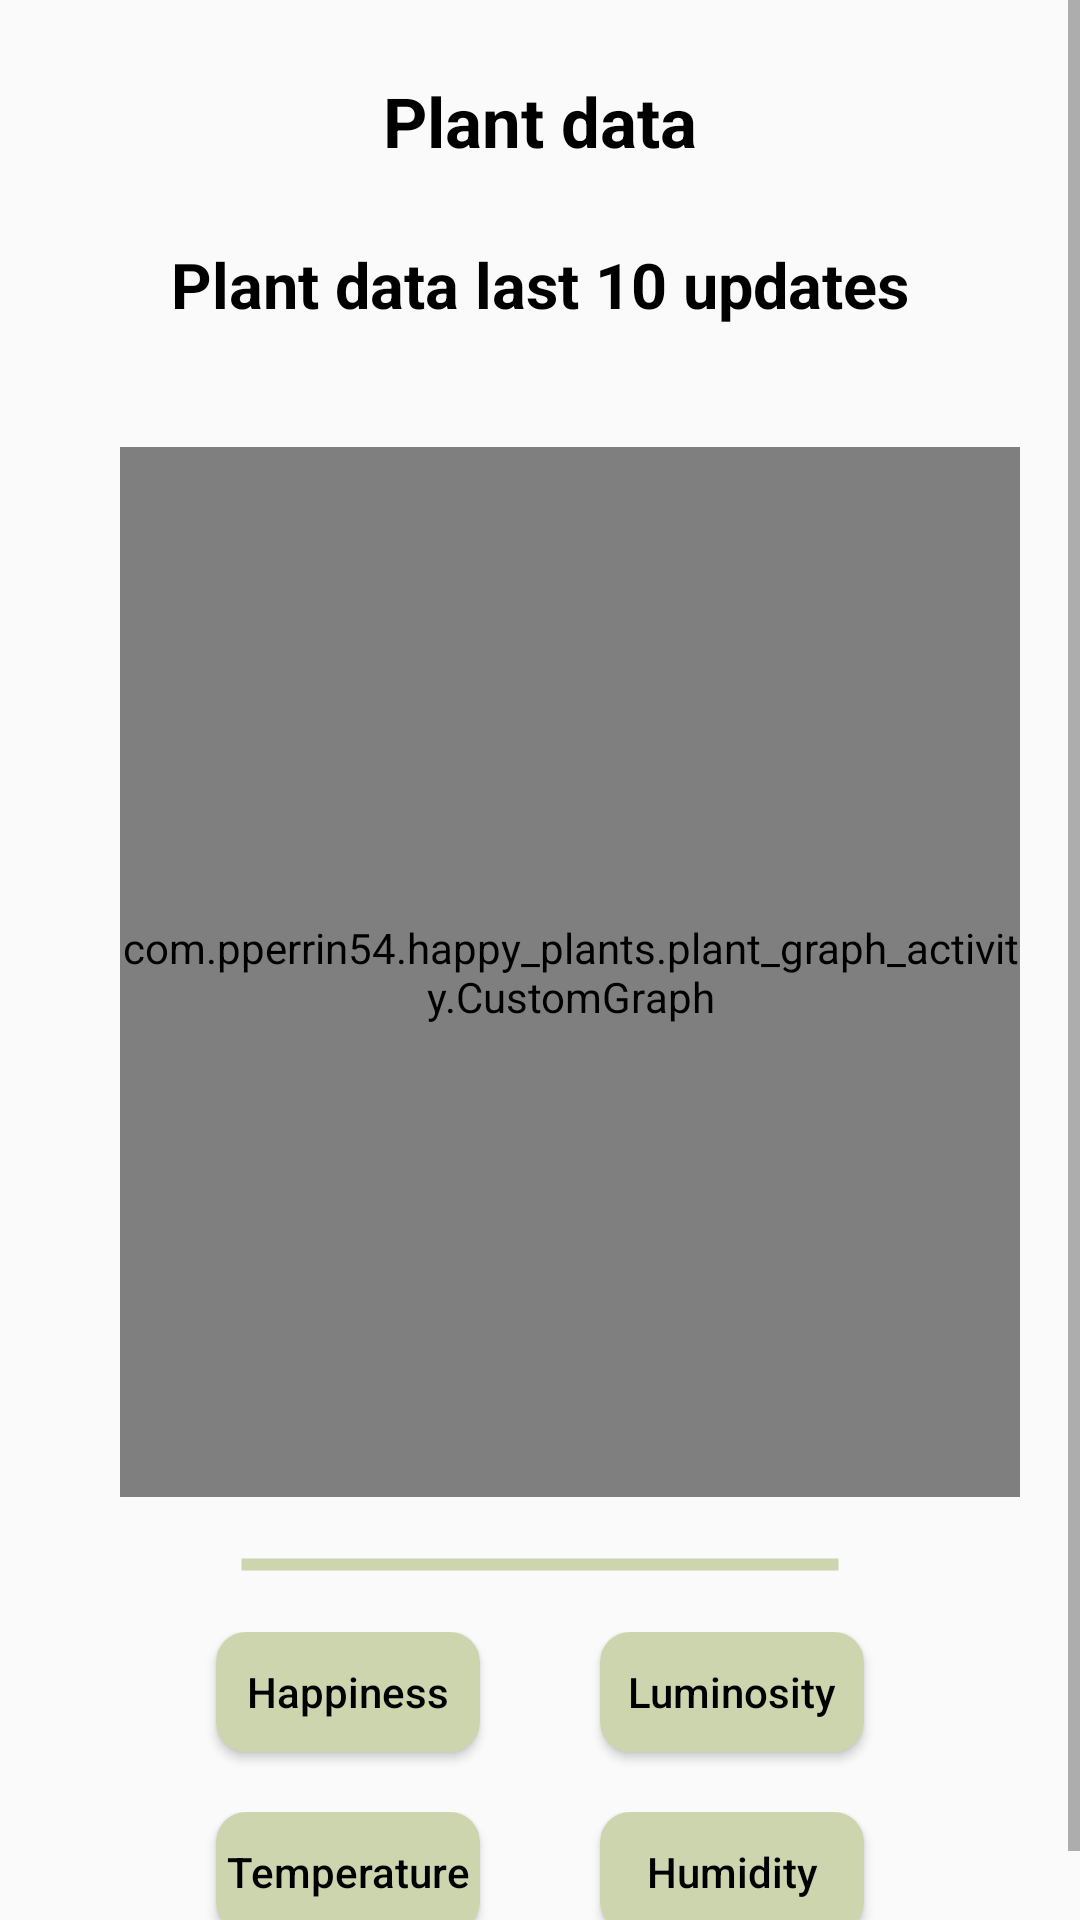

Android layout source for this screen:
<!-- AndroidManifest.xml: application theme Theme.AppCompat.Light.NoActionBar -->
<!-- res/layout/plant_graph.xml -->
<?xml version="1.0" encoding="utf-8"?>
<ScrollView xmlns:android="http://schemas.android.com/apk/res/android"
    android:layout_width="match_parent"
    android:layout_height="match_parent"
    xmlns:tools="http://schemas.android.com/tools"
    android:orientation="vertical">
    <RelativeLayout
        android:layout_width="match_parent"
        android:layout_height="wrap_content"
        android:padding="20dp">
        <Button
            android:id="@+id/go_back_button"
            android:layout_width="40dp"
            android:layout_height="40dp"
            android:background="@drawable/left_chevron"
            />
        <LinearLayout
            android:layout_width="match_parent"
            android:layout_height="match_parent"
            android:orientation="vertical"
            android:gravity="top|center">
            <TextView
                android:layout_width="wrap_content"
                android:layout_height="wrap_content"
                android:text="@string/plant_data"
                android:textColor="@color/black"
                android:layout_marginTop="5dp"
                android:textSize="23sp"
                android:textStyle="bold"
                />
            <TextView
                android:layout_width="wrap_content"
                android:layout_height="wrap_content"
                android:text="@string/plant_happiness_last_10_updates"
                android:textColor="@color/black"
                android:layout_marginTop="25dp"
                android:textSize="21sp"
                android:textStyle="bold"
                />
            <RelativeLayout
                android:layout_width="match_parent"
                android:layout_height="match_parent"
                android:layout_marginTop="20dp"
                android:gravity="center">
                <com.pperrin54.happy_plants.plant_graph_activity.CustomGraph
                    android:layout_width="match_parent"
                    android:layout_height="350dp"
                    android:id="@+id/custom_graph"
                    android:layout_marginTop="20dp"
                    android:layout_marginStart="20dp"
                    />
            </RelativeLayout>
            <LinearLayout
                android:layout_width="200dp"
                android:layout_height="wrap_content"
                android:layout_gravity="center"
                android:background="@drawable/custom_banner"
                android:layout_marginTop="20dp"
                android:orientation="horizontal"
                />
            <LinearLayout
                android:layout_width="match_parent"
                android:layout_height="match_parent"
                android:orientation="horizontal"
                android:layout_gravity="center"
                android:gravity="center"
                android:layout_marginTop="20dp">
                <Button
                    android:id="@+id/happiness_graph_button"
                    android:layout_width="wrap_content"
                    android:layout_height="40dp"
                    android:layout_marginRight="20dp"
                    android:layout_gravity="left"
                    android:textAllCaps="false"
                    android:background="@drawable/custom_button"
                    android:textColor="@color/black"
                    android:layout_marginTop="20dp"
                    android:text="Happiness"
                    tools:ignore="RtlHardcoded" />
                <Button
                    android:id="@+id/luminosity_graph_button"
                    android:layout_width="wrap_content"
                    android:layout_height="40dp"
                    android:layout_marginLeft="20dp"
                    android:layout_gravity="right"
                    android:textAllCaps="false"
                    android:background="@drawable/custom_button"
                    android:textColor="@color/black"
                    android:text="Luminosity"
                    tools:ignore="RtlHardcoded" />
            </LinearLayout>
            <LinearLayout
                android:layout_width="match_parent"
                android:layout_height="match_parent"
                android:orientation="horizontal"
                android:layout_gravity="center"
                android:gravity="center">
                <Button
                    android:id="@+id/temperature_graph_button"
                    android:layout_width="wrap_content"
                    android:layout_height="40dp"
                    android:layout_gravity="center"
                    android:textAllCaps="false"
                    android:layout_marginRight="20dp"
                    android:background="@drawable/custom_button"
                    android:textColor="@color/black"
                    android:text="Temperature"
                    tools:ignore="RtlHardcoded" />
                <Button
                    android:id="@+id/humidity_graph_button"
                    android:layout_width="wrap_content"
                    android:layout_height="40dp"
                    android:layout_gravity="right"
                    android:layout_marginLeft="20dp"
                    android:textAllCaps="false"
                    android:background="@drawable/custom_button"
                    android:textColor="@color/black"
                    android:text="Humidity"
                    tools:ignore="RtlHardcoded" />
            </LinearLayout>
        </LinearLayout>
    </RelativeLayout>
</ScrollView>
<!-- resources referenced by this layout -->
<resources>
  <color name="black">#FF000000</color>
  <!-- drawable custom_banner (drawable) -->
  <?xml version="1.0" encoding="utf-8" ?>
  <layer-list xmlns:android="http://schemas.android.com/apk/res/android" >
      <item android:gravity="bottom">
          <shape>
              <size android:height="5dp" />
              <solid android:color="@color/default_green" />
              <stroke android:width="1dp" android:color="#007879E8" />
          </shape>
      </item>
  </layer-list>
  <!-- drawable custom_button (drawable) -->
  <?xml version="1.0" encoding="utf-8"?>
  <selector xmlns:android="http://schemas.android.com/apk/res/android" >
      <item android:state_enabled="false" >
          <shape android:shape="rectangle"  >
              <corners android:radius="10dip" />
              <stroke android:width="2dip" android:color="@color/light_green" />
          </shape>
      </item>
      <item android:state_pressed="true" >
          <shape android:shape="rectangle"  >
              <corners android:radius="10dip" />
              <stroke android:width="2dip" android:color="@color/light_green" />
              <solid android:color="@color/default_green"/>
          </shape>
      </item>
      <item android:state_focused="true">
          <shape android:shape="rectangle"  >
              <corners android:radius="10dip" />
              <solid android:color="@color/default_green"/>
          </shape>
      </item>
      <item >
          <shape android:shape="rectangle"  >
              <corners android:radius="10dip" />
              <solid android:color="@color/default_green"/>
          </shape>
      </item>
  </selector>
  <string name="plant_data">Plant data</string>
  <string name="plant_happiness_last_10_updates">Plant data last 10 updates</string>
  <color name="default_green">#ccd5ae</color>
  <color name="light_green">#e9edc9</color>
</resources>
